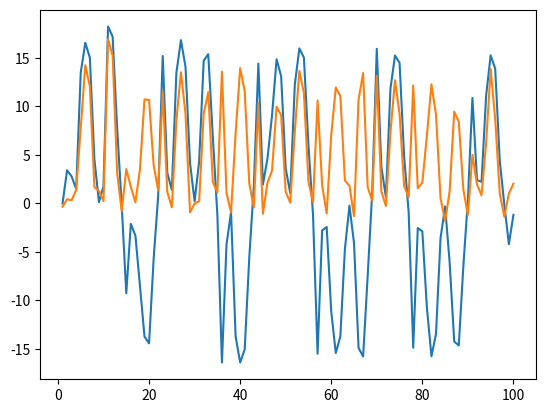

Here is the Python script that generated this plot:
import matplotlib.pyplot as plt
import scipy.stats as stats
import numpy as np


def resampling(z):
    N = len(z)
    u = np.random.uniform(size=N)
    qc = np.cumsum(z)
    qc = qc / qc[N - 1]
    u_qc = np.concatenate((u, qc)).reshape(1, -1)
    # print(u_qc)
    ind1 = np.argsort(u_qc)
    ind2 = np.where(ind1 < N)
    ind2 = np.sort(ind2)
    index = ind2[1] - range(N)
    return index


sIndex = 0


def stateTransFunc(xt, time_t):
    time_t += 1
    return 0.5 * xt + 25 * xt / (1 + xt ** 2) + 8 * np.cos(1.2 * time_t)


def transferFunc(x):
    return x ** 2 / 20


def generateData(f=stateTransFunc, g=transferFunc, Q=1, R=1, x0=0, T=100):
    x = np.zeros(T)
    y = np.zeros(T)
    q = np.sqrt(Q)
    r = np.sqrt(R)
    x[sIndex] = x0  # deterministic initial state
    y[sIndex] = g(x[sIndex]) + r * np.random.normal(size=1)

    for t in range(1, T):
        x[t] = f(x[t - 1], t - 1) + q * np.random.normal(size=1)
        y[t] = g(x[t]) + r * np.random.normal(size=1)

    return x, y


def multinomial_resampling(ws, size=0):
    # Determine number of elements
    if size == 0:
        N = len(ws)
    else:
        N = size  # len(ws)
    # Create a sample of uniform random numbers
    u_sample = stats.uniform.rvs(size=N)
    # Transform them appropriately
    u = np.zeros((N,))
    u[N - 1] = np.power(u_sample[N - 1], 1 / N)
    for i in range(N - 1, 0, -1):
        u[i - 1] = u[i] * np.power(u_sample[i - 1], 1 / i)

    # Output array
    out = np.zeros((N,), dtype=int)

    # Find the right ranges
    total = 0.0
    i = 0
    j = 0
    while j < N and i < N:
        total += ws[i]
        while j < N and total > u[j]:
            out[j] = i
            j += 1

        # Increase weight counter
        i += 1

    return out


def systematic_resampling(ws, size=0):
    # Determine number of elements
    if size == 0:
        N = len(ws)
    else:
        N = size  # len(ws)
    # Output array
    out = np.zeros((N,), dtype=int)

    # Create one single uniformly distributed number
    u = stats.uniform.rvs() / N
    # Find the right ranges
    total = ws[0]
    j = 0
    for i in range(N):
        while total < u:
            j += 1
            total += ws[j]

        # Once the right index is found, save it
        out[i] = j
        u = u + 1 / N

    return out


def stratified_resampling(ws, size=0):
    # Determine number of elements
    if size == 0:
        N = len(ws)
    else:
        N = size  # len(ws)
    # Output array
    out = np.zeros((N,), dtype=int)

    # Find the right ranges
    total = ws[0]
    j = 0
    for i in range(N):
        u = (stats.uniform.rvs() + i) / N
        while total < u:
            j += 1
            total += ws[j]

        # Once the right index is found, save it
        out[i] = j

    return out



# plot geneology of all the particles generated (survived and died)
def particleGeneologyAll(particles, B, lengthGeneology=10):
    N, T = particles.shape
    x_matrix = np.zeros((N, T))
    startIndex = T - lengthGeneology

    for t in range(startIndex, T):
        x_matrix[:, t] = t

    # plot all the particles first
    plt.scatter(x_matrix[:, startIndex:T], particles[:, startIndex:T], color="black", s=10)

    # plot geneology
    x_star = np.zeros(T)
    for i in range(T - 1, startIndex - 1, -1):
        for j in range(N):
            x_star[i] = particles[j, i]
            # print(range(startIndex,(i)))
            for t in range(startIndex, i):
                x_star[t] = particles[B[j, t], t]
            x_dim = list(range(startIndex, i + 1))
            plt.plot(x_dim, x_star[startIndex:i + 1], color="grey")

    # plot geneology of survived
    x_star = np.zeros(lengthGeneology)
    for j in range(N):
        index = 0
        for t in range(startIndex, T):
            x_star[index] = particles[B[j, t], t]
            index = index + 1

        x_dim = list(range(startIndex, T))
        plt.plot(x_dim, x_star, color='red')

    plt.show()


# plot geneology of the survived particles
def particleGeneology(particles, B, lengthGeneology = 10):
    N,T = particles.shape
    x_matrix = np.zeros((N,T))
    startIndex = T-lengthGeneology

    for t in range(T):
        x_matrix[:, t] = t


    #plot all the particles first
    plt.figure(figsize=(10, 5))
    plt.scatter(x_matrix[:,startIndex:T], particles[:,startIndex:T], s=10)


  # plot geneology
    x_star = np.zeros(lengthGeneology+1)

    for j in range(N):
        index = lengthGeneology
        A = j
        for t in range(T-1, startIndex-1, -1):
            x_star[index] = particles[B[A, t], t]
            A = B[A, t]
            index = index-1

        x_dim = list(range(startIndex, T))
        plt.plot(x_dim, x_star[1:T], color='red', linewidth=0.5)

    plt.show()



if __name__ == '__main__':
    # r = resampling([.4,.2,.1,.3])
    # print(r)
    T = 100
    x_axis = list(range(1, T + 1))
    x, y = generateData(R=1.0, Q=0.1, T=T)
    plt.plot(x_axis, x)
    plt.plot(x_axis,y)
    plt.show()
